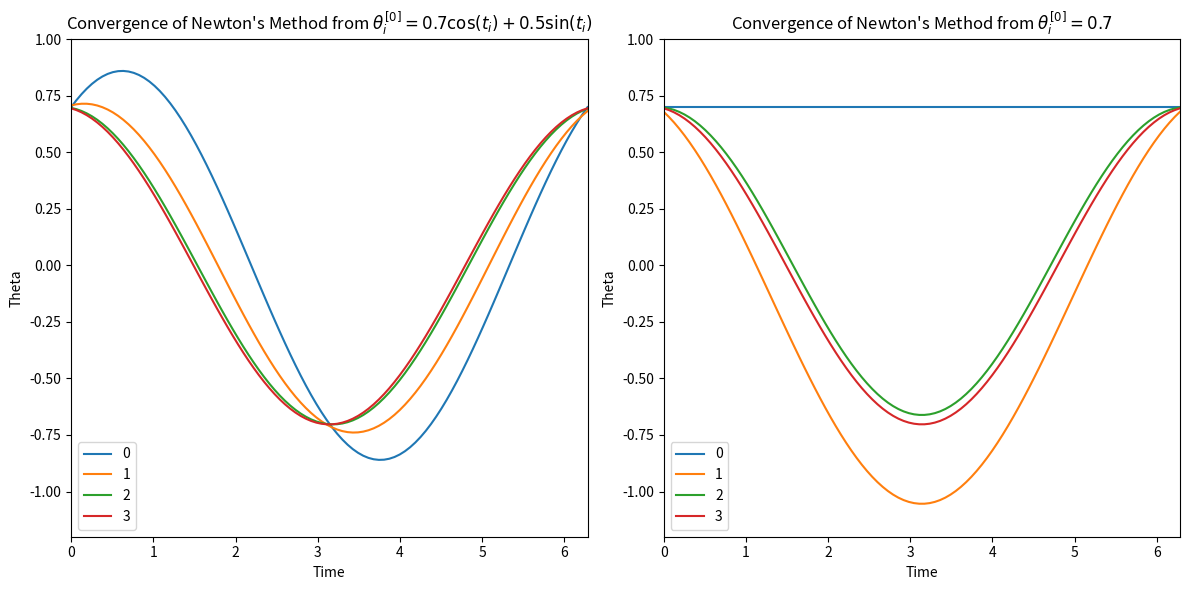

This figure's Python source: (Note: this script raises an exception after producing the figure.)
import numpy as np
import matplotlib.pyplot as plt
# from scipy.integrate import solve_ivp
# from time import perf_counter

""" This file is for exploring the pendulum problem with a BVP.
Consider the situtaion in whcih we wish to set the pendulum swinging from 
some initial givien location theta(0) = alpha with some unknown angular
velocity theta'(0) in such a way that the pendulum will be at the desired
location theta(T) = beta at some specified later time T. 
Then we have a 2-point BVP"""

def prob2_16(T,m,alpha,beta,maxIter=1000,tol=1e-6):
    h = T/(m+1)
    thetaLst = np.zeros(m) # Initial guess for thetas at intermediary points
    A = np.zeros((m,m)) # Tridiagonal matrix for the second derivative approximation
    for i in range(m):
        A[i,i] = -2
        if i > 0:
            A[i,i-1] = 1
        if i < m-1:
            A[i,i+1] = 1
    A = A/h**2
    def G(theta):
        F = A @ theta + np.sin(theta) # System of equations to solve for the unknown thetas at intermediary points
        F[0] += alpha/h**2 # Incorporate the boundary condition at t=0
        F[-1] += beta/h**2 # Incorporate the boundary condition at t=T
        return F
    
    # Apply Newton's Method
    def Newton(thetaLst, maxIter, tol):
        """ Newton's method for solving G(theta) = 0 
        Accepts an initial guess thetaLst, a maximum number of iterations maxIter, and a tolerance tol for convergence.
        Returns every iterate of theta, which is a list of the unknown thetas at intermediary points. """
        theta = thetaLst.copy()
        thetaIterates = []
        for _ in range(maxIter):
            F = G(theta)
            if np.linalg.norm(F, ord=np.inf) < tol:
                # print(f"Converged in {iter} iterations.")
                return thetaIterates
            thetaIterates.append(theta.copy())
            J = A + np.diag(np.cos(theta)) # Jacobian matrix of G
            delta = np.linalg.solve(J, -F) # Solve for the update step
            theta += delta # Update the guess for theta
        raise RuntimeError("Did not converge within the maximum number of iterations.")
    
    # Plot the convergence of Newton iterates toward a solution of the pendulum problem
    # The iterates theta^[k] are denoted by the number k in the plots
    # (a) starting from theta^[0]_i = .7*cos(t_i)+.5*sin(t_i)
    # (b) starting from theta^[0]_i = .7

    _, ax = plt.subplots(1, 2, figsize=(12, 6))
    # Initial guess (a) 
    thetaLst = 0.7*np.cos(np.linspace(0,T,m)) + 0.5*np.sin(np.linspace(0,T,m))
    thetaIterates = Newton(thetaLst, maxIter, tol)
    for k, theta in enumerate(thetaIterates):
        ax[0].plot(np.linspace(0,T,m), theta, label=f"{k}")
    # Initial guess (b)
    thetaLst = np.full(m, 0.7)
    thetaIterates = Newton(thetaLst, maxIter, tol)
    for k, theta in enumerate(thetaIterates):
        ax[1].plot(np.linspace(0,T,m), theta, label=f"{k}")
    # Label everything appropriately
    ax[0].set_title(r"Convergence of Newton's Method from $\theta^{[0]}_i = 0.7\cos(t_i) + 0.5\sin(t_i)$")
    ax[1].set_title(r"Convergence of Newton's Method from $\theta^{[0]}_i = 0.7$")
    for axe in ax:
        axe.set_xlabel("Time")
        axe.set_ylabel("Theta")
        axe.legend()
        axe.set_xlim(0,T)
        axe.set_ylim(-1.2,1)
    plt.tight_layout()
    plt.savefig("images/figure2.4.png")
    return theta
if __name__ == "__main__":
    T = 2*np.pi
    alpha = beta = .7
    m = 100
    theta = prob2_16(T,m,alpha,beta)
